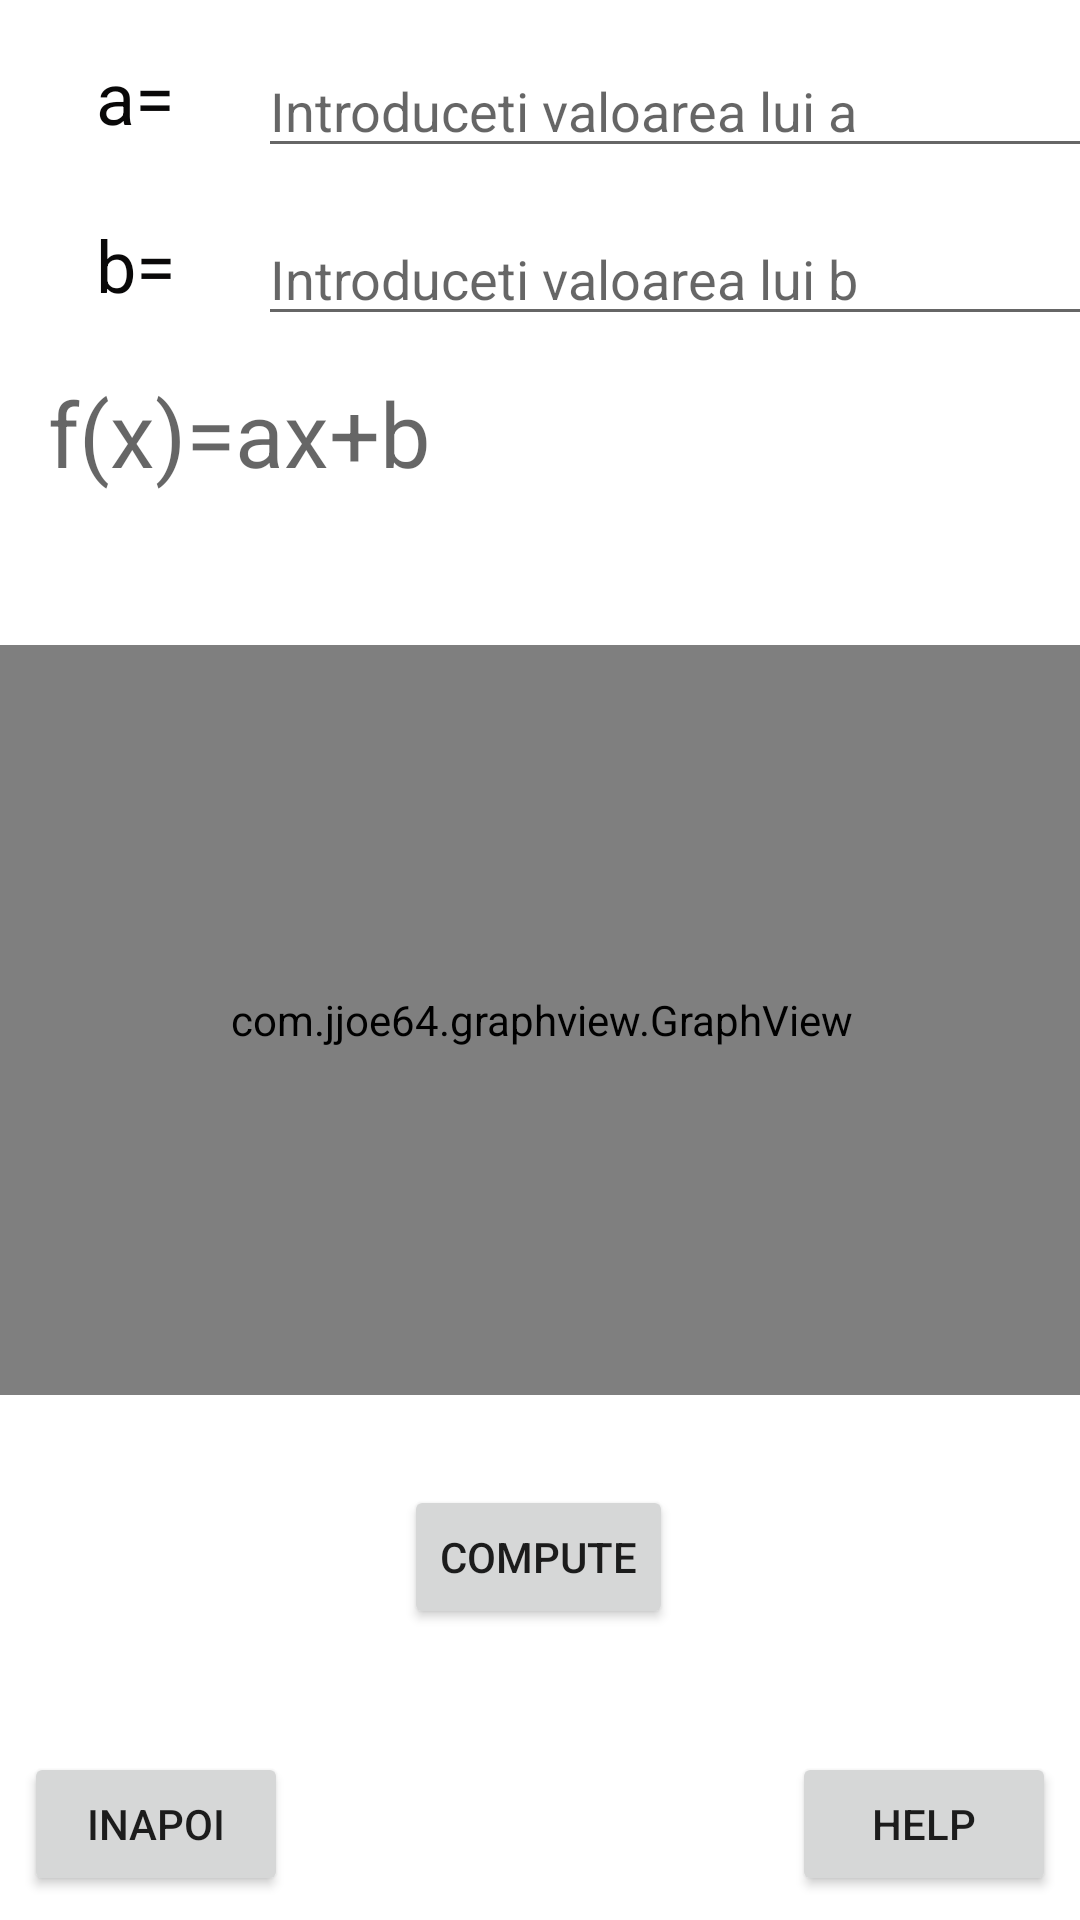

Here is an Android app screen rendered from its layout file. Give the layout XML and the strings, colors and styles it references.
<!-- AndroidManifest.xml: application theme Theme.Math_Grapher_Homepage -->
<!-- res/layout/activity_liniara.xml -->
<?xml version="1.0" encoding="utf-8"?>
<androidx.constraintlayout.widget.ConstraintLayout xmlns:android="http://schemas.android.com/apk/res/android"
    xmlns:app="http://schemas.android.com/apk/res-auto"
    xmlns:tools="http://schemas.android.com/tools"
    android:layout_width="match_parent"
    android:layout_height="match_parent"
    tools:context=".Sin">

    <TextView
        android:id="@+id/textView5"
        android:layout_width="42dp"
        android:layout_height="36dp"
        android:layout_marginStart="32dp"
        android:layout_marginLeft="32dp"
        android:layout_marginTop="16dp"
        android:text="b="
        android:textColor="#090808"
        android:textSize="24sp"
        android:textStyle="normal"
        app:layout_constraintStart_toStartOf="parent"
        app:layout_constraintTop_toBottomOf="@+id/val_lin_a" />

    <Button
        android:id="@+id/FuckGoBack"
        android:layout_width="wrap_content"
        android:layout_height="wrap_content"
        android:layout_marginStart="8dp"
        android:layout_marginLeft="8dp"
        android:layout_marginBottom="8dp"
        android:text="Inapoi"
        app:layout_constraintBottom_toBottomOf="parent"
        app:layout_constraintStart_toStartOf="parent"
        app:layout_constraintTop_toTopOf="parent"
        app:layout_constraintVertical_bias="1.0" />

    <com.jjoe64.graphview.GraphView
        android:id="@+id/LinGraph"
        android:layout_width="380dp"
        android:layout_height="250dp"
        android:layout_marginTop="215dp"
        app:layout_constraintEnd_toEndOf="parent"
        app:layout_constraintHorizontal_bias="0.515"
        app:layout_constraintStart_toStartOf="parent"
        app:layout_constraintTop_toTopOf="parent"></com.jjoe64.graphview.GraphView>

    <Button
        android:id="@+id/ComputeLin"
        android:layout_width="wrap_content"
        android:layout_height="wrap_content"
        android:layout_marginTop="30dp"
        android:text="Compute"
        app:layout_constraintEnd_toEndOf="parent"
        app:layout_constraintHorizontal_bias="0.498"
        app:layout_constraintStart_toStartOf="parent"
        app:layout_constraintTop_toBottomOf="@+id/LinGraph" />

    <TextView
        android:id="@+id/text_fct_lin"
        android:layout_width="388dp"
        android:layout_height="80dp"
        android:layout_marginStart="16dp"
        android:layout_marginLeft="16dp"
        android:layout_marginTop="124dp"
        android:hint="f(x)=ax+b"
        android:textColor="#000000"
        android:textSize="30sp"
        app:layout_constraintStart_toStartOf="parent"
        app:layout_constraintTop_toTopOf="parent" />

    <EditText
        android:id="@+id/val_lin_a"
        android:layout_width="290dp"
        android:layout_height="40dp"
        android:layout_marginStart="12dp"
        android:layout_marginLeft="12dp"
        android:layout_marginTop="16dp"
        android:hint="Introduceti valoarea lui a"
        android:inputType="numberSigned|numberDecimal"
        app:layout_constraintStart_toEndOf="@+id/textView4"
        app:layout_constraintTop_toTopOf="parent" />

    <EditText
        android:id="@+id/val_lin_b"
        android:layout_width="290dp"
        android:layout_height="40dp"
        android:layout_marginStart="12dp"
        android:layout_marginLeft="12dp"
        android:layout_marginTop="16dp"
        android:hint="Introduceti valoarea lui b"
        android:inputType="numberSigned|numberDecimal"
        app:layout_constraintStart_toEndOf="@+id/textView5"
        app:layout_constraintTop_toBottomOf="@+id/val_lin_a" />

    <TextView
        android:id="@+id/textView4"
        android:layout_width="42dp"
        android:layout_height="36dp"
        android:layout_marginStart="32dp"
        android:layout_marginLeft="32dp"
        android:layout_marginTop="16dp"
        android:text="a="
        android:textColor="#090808"
        android:textSize="24sp"
        android:textStyle="normal"
        app:layout_constraintStart_toStartOf="parent"
        app:layout_constraintTop_toTopOf="parent" />

    <Button
        android:id="@+id/helper_liniara"
        android:layout_width="wrap_content"
        android:layout_height="wrap_content"
        android:layout_marginEnd="8dp"
        android:layout_marginRight="8dp"
        android:layout_marginBottom="8dp"
        android:text="Help"
        app:layout_constraintBottom_toBottomOf="parent"
        app:layout_constraintEnd_toEndOf="parent" />
</androidx.constraintlayout.widget.ConstraintLayout>
<!-- resources referenced by this layout -->
<resources>
  <style name="Theme.Math_Grapher_Homepage" parent="Theme.MaterialComponents.DayNight.DarkActionBar">
          
          <item name="colorPrimary">@color/purple_500</item>
          <item name="colorPrimaryVariant">@color/purple_700</item>
          <item name="colorOnPrimary">@color/white</item>
          
          <item name="colorSecondary">@color/teal_200</item>
          <item name="colorSecondaryVariant">@color/teal_700</item>
          <item name="colorOnSecondary">@color/black</item>
          
          <item name="android:statusBarColor" tools:targetApi="l">?attr/colorPrimaryVariant</item>
          
      </style>
  <!-- not gathered from this repository: default colours our renderer supplied (Android Studio template values) -->
  <color name="purple_500">#FF6200EE</color>
  <color name="purple_700">#FF3700B3</color>
  <color name="teal_200">#FF03DAC5</color>
  <color name="teal_700">#FF018786</color>
  <color name="black">#FF000000</color>
  <color name="white">#FFFFFFFF</color>
</resources>
